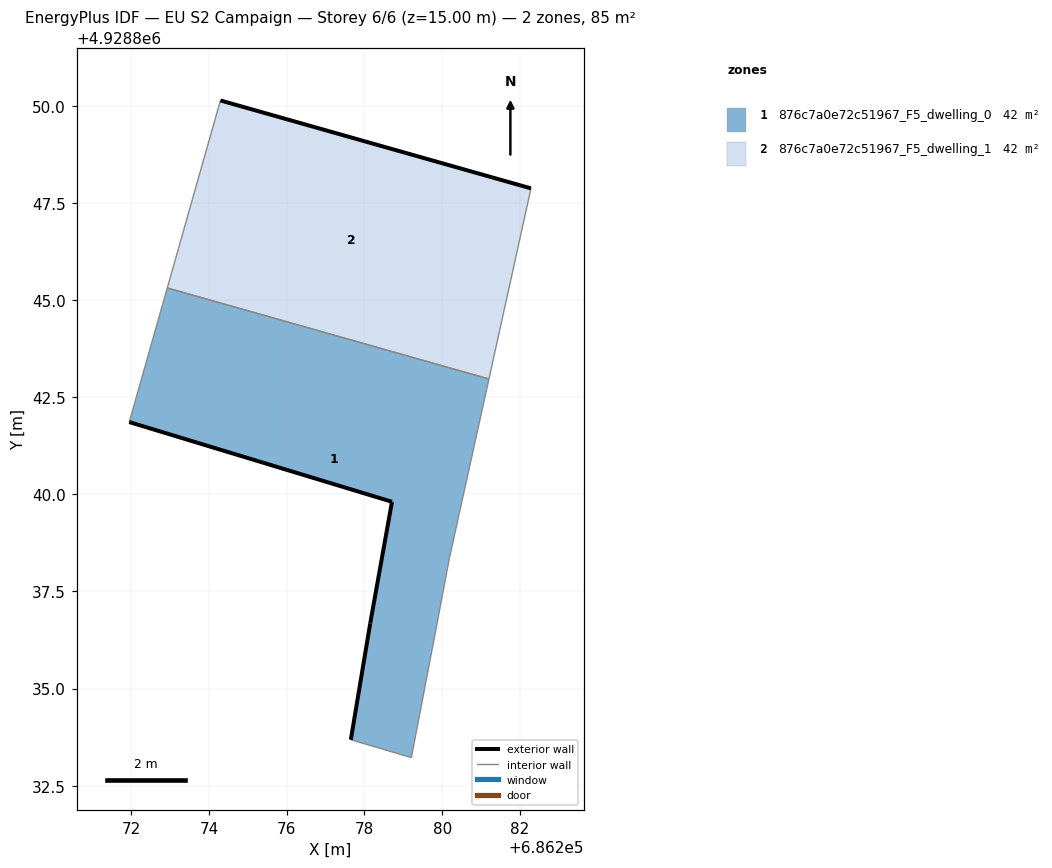
=== STOREY PLAN SPEC (per zone: floor XY polygon, exterior-wall plan segments, windows/doors) ===
zone 1: 876c7a0e72c51967_F5_dwelling_0  (42.4 m²)
  floor: (686279.21, 4928833.22) (686279.81, 4928836.36) (686280.19, 4928838.37) (686281.20, 4928842.97) (686272.93, 4928845.31) (686271.95, 4928841.86) (686278.71, 4928839.81) (686278.15, 4928836.68) (686277.65, 4928833.68)
  exterior wall: (686278.15, 4928836.68) – (686278.71, 4928839.81)  [3.2 m]
  exterior wall: (686278.71, 4928839.81) – (686271.95, 4928841.86)  [7.1 m]
  exterior wall: (686277.65, 4928833.68) – (686278.15, 4928836.68)  [3.0 m]
  interior walls: 6
zone 2: 876c7a0e72c51967_F5_dwelling_1  (42.4 m²)
  floor: (686281.20, 4928842.97) (686282.29, 4928847.87) (686274.29, 4928850.13) (686272.93, 4928845.31)
  exterior wall: (686274.30, 4928850.13) – (686282.29, 4928847.87)  [8.3 m]
  interior walls: 3

=== DERIVED (storey summary) ===
Building: EU S2 Campaign
Storey: 6 of 6  (floor level z = 15.00 m)
Storey gross floor area: 84.8 m²
Zones on this storey: 2
  - 876c7a0e72c51967_F5_dwelling_0: floor 42.4 m²; exterior wall 13.3 m (39.8 m²); WWR 0.0%
  - 876c7a0e72c51967_F5_dwelling_1: floor 42.4 m²; exterior wall 8.3 m (24.9 m²); WWR 0.0%
Zone adjacency (shared interzone walls):
  - 876c7a0e72c51967_F5_dwelling_0 ↔ 876c7a0e72c51967_F5_dwelling_1